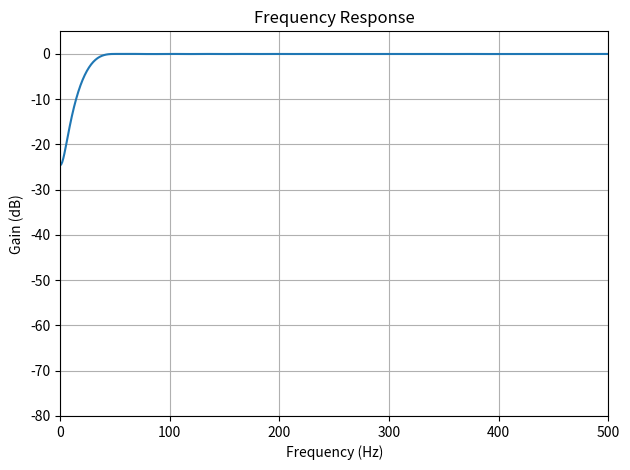

Here is the Python script that generated this plot:
import numpy as np
import scipy.signal as signal
import matplotlib.pyplot as plt
from typing import Optional, Tuple, Union


"""     self.lib_combobox.setItemText(0,"butterworth")
        self.lib_combobox.setItemText(1,"chebyshev1")
        self.lib_combobox.setItemText(2,"chebyshev2")
        self.lib_combobox.setItemText(3,"bessel")
        self.lib_combobox.setItemText(4,"elliptic")
        self.lib_combobox.setItemText(5,"fir")
        self.lib_combobox.setItemText(6,"gaussian")
        self.lib_combobox.setItemText(7,"median")
        self.lib_combobox.setItemText(8,"Savitzky-Golay")
        self.lib_combobox.setItemText(9,"butterworth")
    
"""

"""
    self.type_combobox.setItemText(0,"lowpass")
    self.type_combobox.setItemText(1,"highpass")
    self.type_combobox.setItemText(2,"bandpass")
"""
class FilterDesigner:
    @staticmethod
    def design_iir(
        family: str,
        ftype: str,
        order: int,
        cutoff: Union[float, Tuple[float, float]],
        fs: float = 1.0,
        rp: Optional[float] = None,
        rs: Optional[float] = None
    ) -> Tuple[np.ndarray, np.ndarray]:
        design_methods = {
            'butterworth': signal.butter,
            'chebyshev1': signal.cheby1,
            'chebyshev2': signal.cheby2,
            'bessel': signal.bessel,
            'elliptic': signal.ellip
        }
        
        kwargs = {}
        if family in {'chebyshev1', 'elliptic'}:
            kwargs['rp'] = rp
        if family in {'chebyshev2', 'elliptic'}:
            kwargs['rs'] = rs
            
        return design_methods[family](order, cutoff, btype=ftype, fs=fs, **kwargs)

    @staticmethod
    def design_fir(
        ftype: str,
        numtaps: int,
        cutoff: Union[float, Tuple[float, float]],
        fs: float = 1.0,
        window: str = 'hamming'
    ) -> Tuple[np.ndarray, float]:
        pass_zero = {'lowpass': True, 'highpass': False, 'bandpass': False}.get(ftype, True)
        coeffs = signal.firwin(numtaps, cutoff, window=window, pass_zero=pass_zero, fs=fs)
        return coeffs, 1.0

    @staticmethod
    def design_gaussian(
        numtaps: int,
        cutoff: float,
        fs: float = 1.0
    ) -> Tuple[np.ndarray, float]:
        sigma = (np.sqrt(np.log(2)) / (2 * np.pi * cutoff)) * fs
        window = signal.windows.gaussian(numtaps, sigma, sym=True)
        return window / window.sum(), 1.0

class FilterApplier:
    @staticmethod
    def apply_iir_fir(
        b: np.ndarray,
        a: Union[np.ndarray, float],
        input_signal: np.ndarray,
        zero_phase: bool = False
    ) -> np.ndarray:
        # If zero_phase is True, use filtfilt (forward-backward for zero phase shift)
        # otherwise apply a one-pass filter with lfilter.
        return signal.filtfilt(b, a, input_signal) if zero_phase else signal.lfilter(b, a, input_signal)

    @staticmethod
    def apply_median( #median filter
        input_signal: np.ndarray,
        kernel_size: int
    ) -> np.ndarray:
        return signal.medfilt(input_signal, kernel_size=kernel_size)

    @staticmethod
    def apply_savgol( #Savitzky-Golay filter
        input_signal: np.ndarray,
        window_length: int,
        polyorder: int
    ) -> np.ndarray:
        return signal.savgol_filter(input_signal, window_length, polyorder)

class KalmanFilter1D:
    __slots__ = ('state', 'covariance', 'process_noise', 'measurement_noise')
    
    def __init__(
        self,
        initial_state: float,
        initial_covariance: float,
        process_noise: float,
        measurement_noise: float
    ):
        self.state = initial_state
        self.covariance = initial_covariance
        self.process_noise = process_noise
        self.measurement_noise = measurement_noise

    def update(self, measurement: float) -> None:
        K = self.covariance / (self.covariance + self.measurement_noise)
        self.state += K * (measurement - self.state)
        self.covariance *= (1 - K)

    def predict(self) -> None:
        self.covariance += self.process_noise

    def filter(self, measurements: np.ndarray) -> np.ndarray:
        filtered = np.empty_like(measurements)
        for i, z in enumerate(measurements):
            self.predict()
            self.update(z)
            filtered[i] = self.state
        return filtered

def plot_response(
    b: np.ndarray,
    a: Union[np.ndarray, float],
    fs: float = 1.0,
    title: str = "Frequency Response"
) -> None:
    w, h = signal.freqz(b, a, fs=fs)
    plt.figure()
    plt.plot(w, 20 * np.log10(np.abs(h)))
    plt.ylim(-80, 5)
    plt.xlim(0, fs/2)
    plt.title(title)
    plt.xlabel('Frequency (Hz)')
    plt.ylabel('Gain (dB)')
    plt.grid(True)
    plt.tight_layout()
    plt.show()

if __name__ == "__main__":
    fs = 1000
    t = np.linspace(0, 1, fs)
    sig = np.sin(2*np.pi*5*t) + 0.5*np.random.randn(fs)

    # 1. Butterworth Lowpass
    b, a = FilterDesigner.design_iir('butterworth', 'lowpass', 4, 300, fs=fs)
    filtered = FilterApplier.apply_iir_fir(b, a, sig, zero_phase=True)

    # 2. FIR Highpass
    b_fir, a_fir = FilterDesigner.design_fir('highpass', 65, 20, fs=fs)
    plot_response(b_fir, a_fir,fs= fs)
    filtered_fir = FilterApplier.apply_iir_fir(b_fir, a_fir, sig)
    # 3. Gaussian Filter
    b_gauss, a_gauss = FilterDesigner.design_gaussian(31, 10, fs=fs)
    filtered_gauss = FilterApplier.apply_iir_fir(b_gauss, a_gauss, sig)
    # 4. Savitzky-Golay
    filtered_savgol = FilterApplier.apply_savgol(sig, 21, 3)
    
    # 5. Median Filter
    filtered_median = FilterApplier.apply_median(sig, 5)
    
    # 6. Kalman Filter
    kf = KalmanFilter1D(sig[0], 1.0, 0.1, 0.5)
    filtered_kalman = kf.filter(sig)
